Image classification data set "Classification" (HM-space/MangoDataset_splitted on GitHub). Class labels (6): Appon mango, Bire mangoes, Kagogwa mangoes, Alphonso mango, Boribo mango, honey mango.

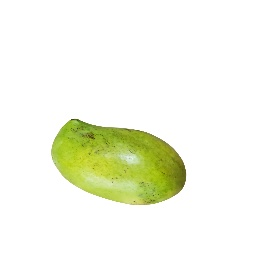
Label: Boribo mango

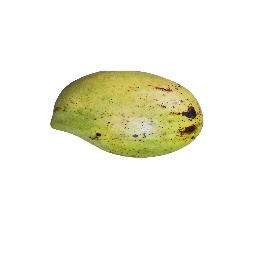
Label: Boribo mango

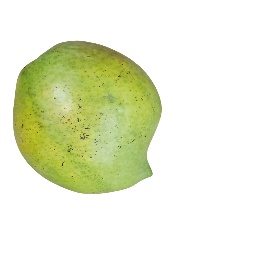
Label: Boribo mango

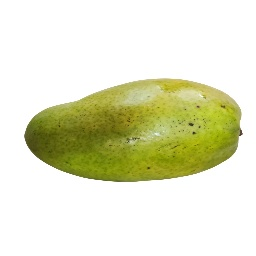
Label: Boribo mango

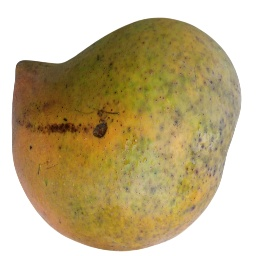
Label: Appon mango

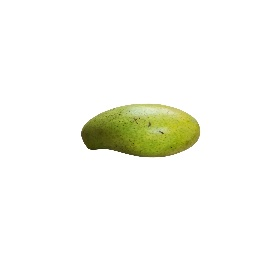
Label: Boribo mango
